Labelled photos from "segmented-dataset", an image-classification folder in Funky-UWI/FoliageFixerModel. The possible labels are: bacterial spot, early blight, late blight, leaf mold, septoria leaf spot, spider mites two-spotted spider mite, target spot, tomato yellow leaf curl virus, tomato mosaic virus, healthy, powdery mildew.

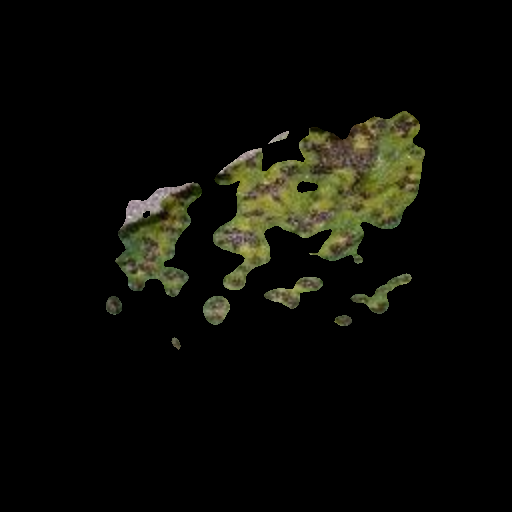
Label: septoria leaf spot

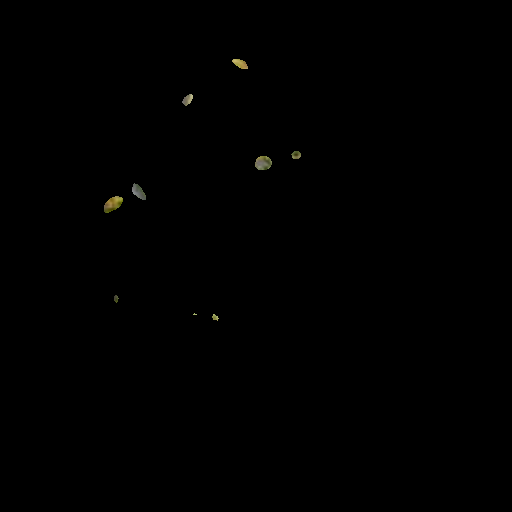
Label: bacterial spot

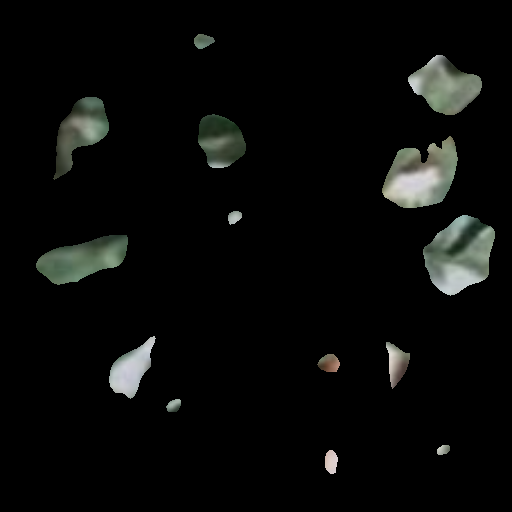
Label: powdery mildew

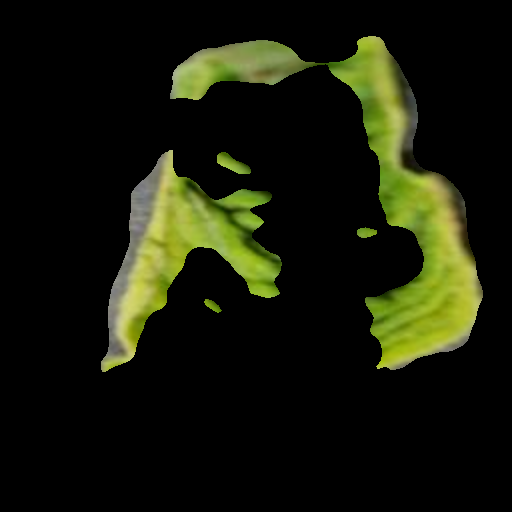
Label: tomato yellow leaf curl virus

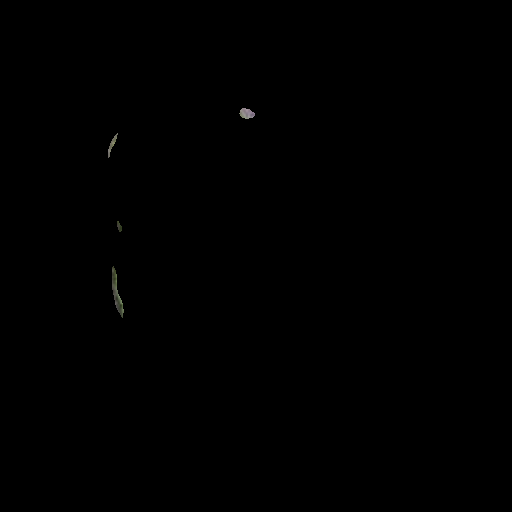
Label: late blight

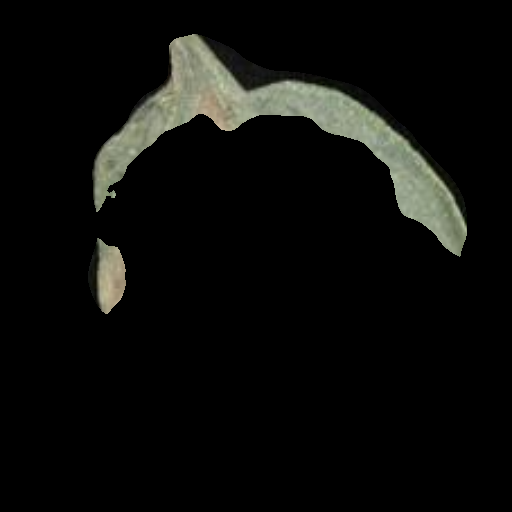
Label: leaf mold
